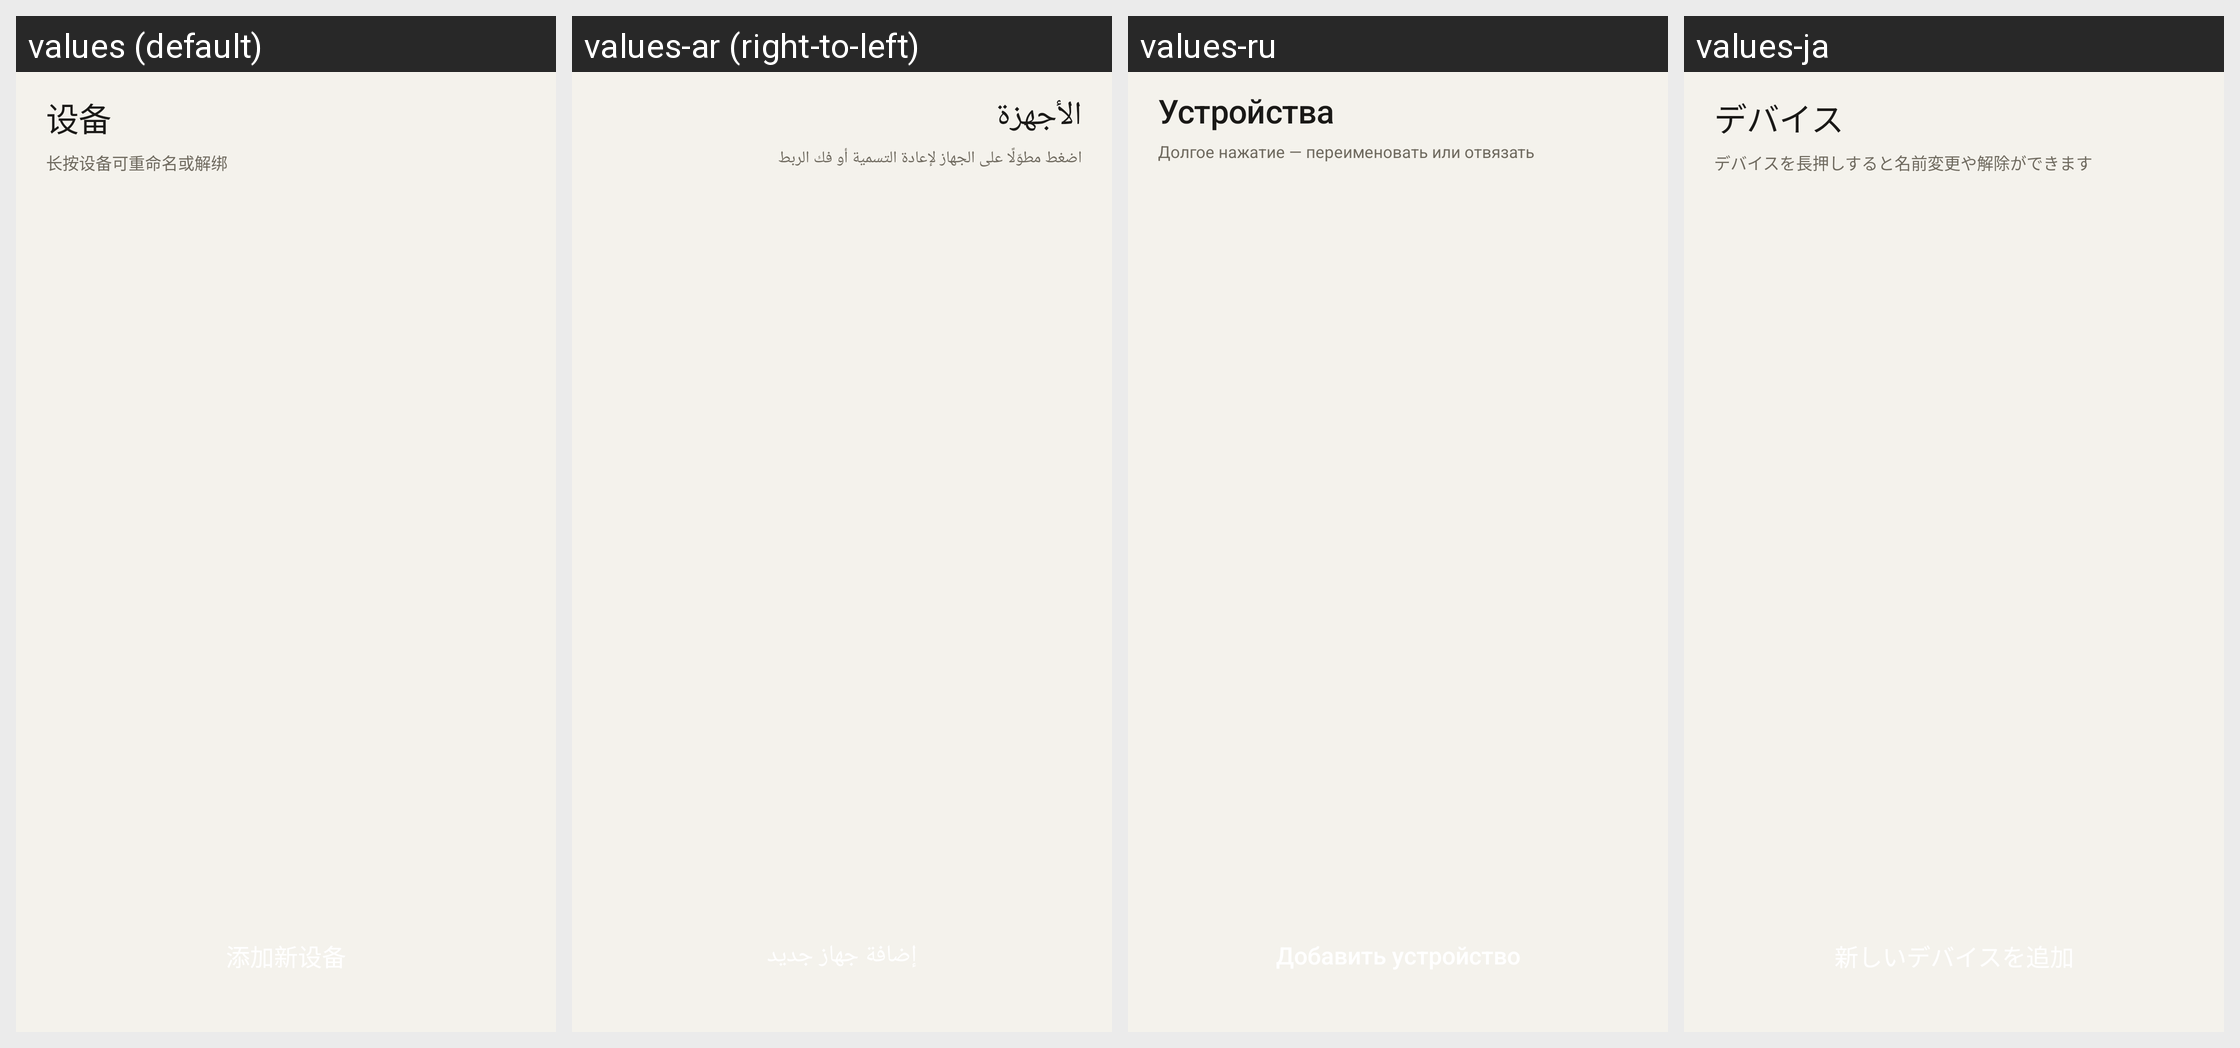

The same Android screen rendered under several of its app's locales, left to right. List the strings drawn on it with the default value and each locale's translation.
Android screen res/layout/fragment_devices.xml rendered under 4 locales, left to right: values (default), values-ar (right-to-left), values-ru, values-ja. Device: Nexus 5 (rendered at 1080×1920; each locale shown at half size, 540×960, under a caption strip naming it); theme Theme.ThumbCard.
Other locales in the repository, not shown: values-de, values-en, values-es, values-fr, values-ko, values-zh-rTW.
Strings drawn on this screen, with the default value and each locale's value (text and hints the layout hard-codes, and strings that could not be matched under every locale, appear in the picture but are not listed):

nav_devices
  values: 设备
  values-ar: الأجهزة
  values-ru: Устройства
  values-ja: デバイス

device_long_press
  values: 长按设备可重命名或解绑
  values-ar: اضغط مطوّلًا على الجهاز لإعادة التسمية أو فك الربط
  values-ru: Долгое нажатие — переименовать или отвязать
  values-ja: デバイスを長押しすると名前変更や解除ができます
